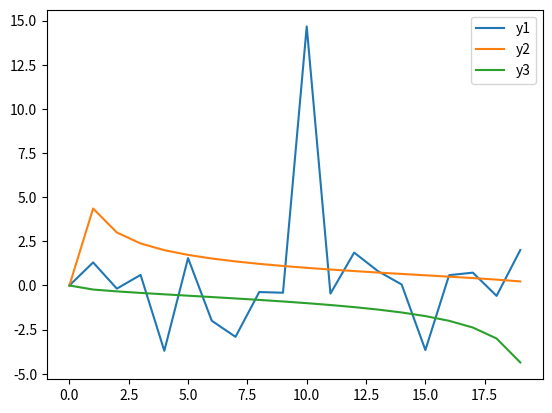

This figure's Python source:
import math
import numpy as np
from scipy.constants import electron_mass, hbar
import matplotlib.pyplot as plt

V = 20
# 1 nm
w = 1e-9

E_vals = list(range(20))
print(E_vals)


def calc_y1(w, E):
    return math.tan(math.sqrt((w ** 2 * electron_mass * E) / (2 * hbar ** 2)))


def calc_y2(V, E):
    if E == 0:
        return 0
    return math.sqrt((V - E) / E)


def calc_y3(V, E):
    if V - E == 0:
        return 0
    return - math.sqrt((E) / (V - E))


fig, ax = plt.subplots()
ax.plot(E_vals, list(map(lambda E: calc_y1(w, E), E_vals)), label="y1")
ax.plot(E_vals, list(map(lambda E: calc_y2(V, E), E_vals)), label="y2")
ax.plot(E_vals, list(map(lambda E: calc_y3(V, E), E_vals)), label="y3")
ax.legend()
plt.show()

# not sure what the second part means...
